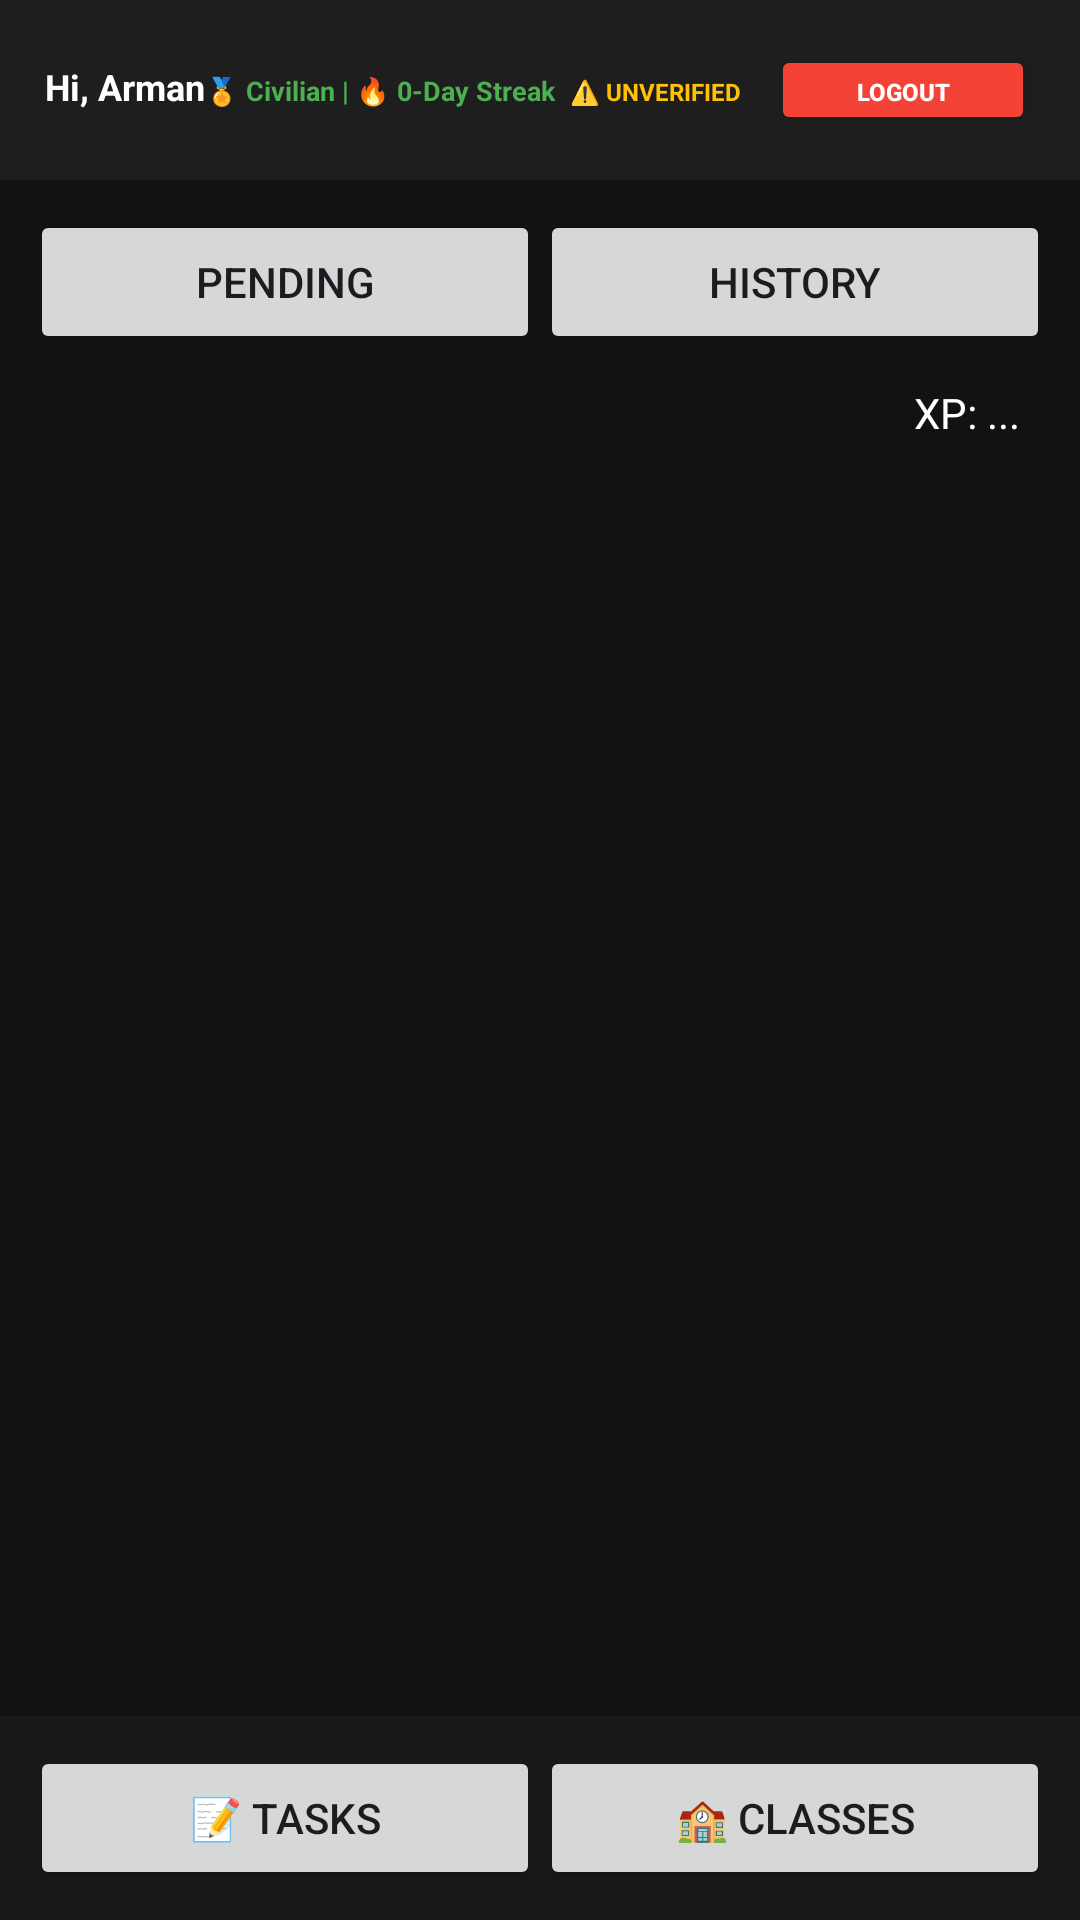

The Android layout XML behind this screen, and the referenced resources:
<!-- AndroidManifest.xml: application theme Theme.OneTaskManStudent -->
<!-- res/layout/activity_dashboard.xml -->
<?xml version="1.0" encoding="utf-8"?>
<RelativeLayout xmlns:android="http://schemas.android.com/apk/res/android"
    xmlns:tools="http://schemas.android.com/tools"
    android:layout_width="match_parent"
    android:layout_height="match_parent"
    android:background="#121212"
    tools:context=".DashboardActivity">

    <LinearLayout
        android:id="@+id/header"
        android:layout_width="match_parent"
        android:layout_height="wrap_content"
        android:orientation="horizontal"
        android:padding="15dp"
        android:background="#1E1E1E">

        <TextView
            android:id="@+id/tv_header_title"
            android:layout_width="0dp"
            android:layout_height="wrap_content"
            android:layout_weight="1"
            android:text="Hi, Arman"
            android:textColor="@android:color/white"
            android:textSize="12sp"
            android:textStyle="bold" />

        <TextView
            android:id="@+id/tv_rank_streak"
            android:layout_width="wrap_content"
            android:layout_height="wrap_content"
            android:text="🏅 Civilian | 🔥 0-Day Streak"
            android:textColor="#4CAF50"
            android:textSize="9sp"
            android:textStyle="bold" />

        <TextView
            android:id="@+id/tv_unverified"
            android:layout_width="wrap_content"
            android:layout_height="wrap_content"
            android:text="⚠️ UNVERIFIED"
            android:textColor="#FFC107"
            android:textSize="8sp"
            android:textStyle="bold"
            android:layout_marginStart="5dp"/>

        <Button
            android:id="@+id/btn_logout"
            android:layout_width="wrap_content"
            android:layout_height="30dp"
            android:layout_marginStart="10dp"
            android:backgroundTint="#F44336"
            android:text="LOGOUT"
            android:textColor="@android:color/white"
            android:textSize="8sp"
            android:textStyle="bold" />
    </LinearLayout>

    <LinearLayout
        android:id="@+id/toggle_bar"
        android:layout_width="match_parent"
        android:layout_height="wrap_content"
        android:layout_below="@+id/header"
        android:padding="10dp"
        android:orientation="horizontal">

        <Button
            android:id="@+id/btn_pending"
            android:layout_width="0dp"
            android:layout_height="wrap_content"
            android:layout_weight="1"
            android:text="PENDING"/>

        <Button
            android:id="@+id/btn_history"
            android:layout_width="0dp"
            android:layout_height="wrap_content"
            android:layout_weight="1"
            android:text="HISTORY"/>

    </LinearLayout>

    <TextView
        android:id="@+id/lbl_xp"
        android:layout_width="wrap_content"
        android:layout_height="wrap_content"
        android:layout_below="@+id/toggle_bar"
        android:layout_alignParentEnd="true"
        android:layout_marginEnd="20dp"
        android:text="XP: ..."
        android:textColor="@android:color/white"/>


    <androidx.recyclerview.widget.RecyclerView
        android:id="@+id/rv_tasks"
        android:layout_width="match_parent"
        android:layout_height="match_parent"
        android:layout_below="@+id/lbl_xp"
        android:layout_above="@+id/nav_bar" />

    <LinearLayout
        android:id="@+id/nav_bar"
        android:layout_width="match_parent"
        android:layout_height="wrap_content"
        android:layout_alignParentBottom="true"
        android:background="#181818"
        android:padding="10dp">

        <Button
            android:id="@+id/btn_tasks_nav"
            android:layout_width="0dp"
            android:layout_height="wrap_content"
            android:layout_weight="1"
            android:text="📝 TASKS"/>

        <Button
            android:id="@+id/btn_classes_nav"
            android:layout_width="0dp"
            android:layout_height="wrap_content"
            android:layout_weight="1"
            android:text="🏫 CLASSES"/>

    </LinearLayout>

</RelativeLayout>
<!-- resources referenced by this layout -->
<resources>
  <style name="Theme.OneTaskManStudent" parent="Base.Theme.OneTaskManStudent" />
  <style name="Base.Theme.OneTaskManStudent" parent="Theme.Material3.DayNight.NoActionBar">
          
          
      </style>
</resources>
